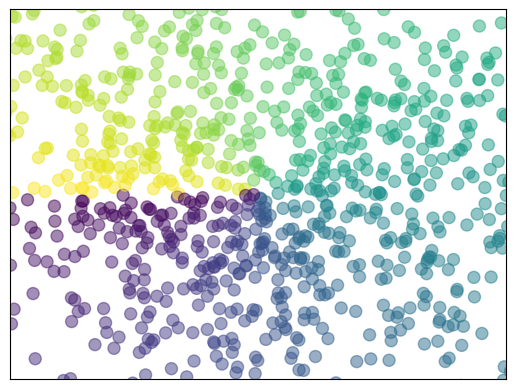

The script that saved this image:
import matplotlib.pyplot as plt
import numpy as np

n = 1024
X = np.random.normal(0,1,n) # 中位数为0，方差为1,生成n（1024）个
Y = np.random.normal(0,1,n) # 同上
T = np.arctan2(Y,X) # 用公式怼出颜色的值
# arctan2 相当于拓展值域到[-π,π],好像还是个二维的

# 生成散点图
plt.scatter(X,Y,
            s = 75, # 大小设置为75
            c = T, # 颜色设置为了T
            # 这里还有个colormap,是颜色的映射,这里采用了默认的
            alpha = 0.5, # 不透明度设置为0.5
            )
# plt.scatter(np.arange(5),np.arange(5)) # 一根线的散点

# 限制X,Y的范围
plt.xlim((-1.5,1.5))
plt.ylim((-1.5,1.5))

#
plt.xticks(()) # x轴的ticks设置为空
plt.yticks(()) # y的

plt.show()